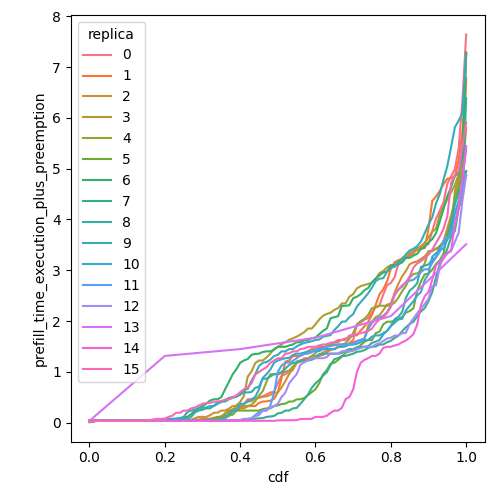

The table this chart was drawn from, first rows:
cdf, prefill_time_execution_plus_preemption, replica
0.0, 0.03677, 0
0.01, 0.03677, 0
0.02, 0.03677, 0
0.03, 0.03677, 0
0.04, 0.03677, 0
0.05, 0.03677, 0
0.06, 0.03677, 0
0.07, 0.03677, 0
0.08, 0.03677, 0
0.09, 0.03677, 0
0.1, 0.03677, 0
0.11, 0.03677, 0
0.12, 0.03677, 0
0.13, 0.03677, 0
0.14, 0.03677, 0
0.15, 0.03677, 0
0.16, 0.03677, 0
0.17, 0.03677, 0
0.18, 0.03677, 0
0.19, 0.03677, 0
0.2, 0.03677, 0
0.21, 0.03677, 0
0.22, 0.03677, 0
0.23, 0.03677, 0
0.24, 0.03677, 0
0.25, 0.03677, 0
0.26, 0.04326, 0
0.27, 0.0477, 0
0.28, 0.04816, 0
0.29, 0.04957, 0
0.3, 0.0565, 0
0.31, 0.07478, 0
0.32, 0.07478, 0
0.33, 0.07478, 0
0.34, 0.07714, 0
0.35, 0.1002, 0
0.36, 0.1793, 0
0.37, 0.2383, 0
0.38, 0.2383, 0
0.39, 0.2688, 0
0.4, 0.2819, 0
0.41, 0.3672, 0
0.42, 0.4615, 0
0.43, 0.4615, 0
0.44, 0.4704, 0
0.45, 0.5063, 0
0.46, 0.5203, 0
0.47, 0.5557, 0
0.48, 0.5961, 0
0.49, 0.609, 0
0.5, 0.7757, 0
0.51, 0.9238, 0
0.52, 0.9552, 0
0.53, 0.9956, 0
0.54, 1.036, 0
0.55, 1.18, 0
0.56, 1.216, 0
0.57, 1.269, 0
0.58, 1.269, 0
0.59, 1.301, 0
... 1,556 more rows
